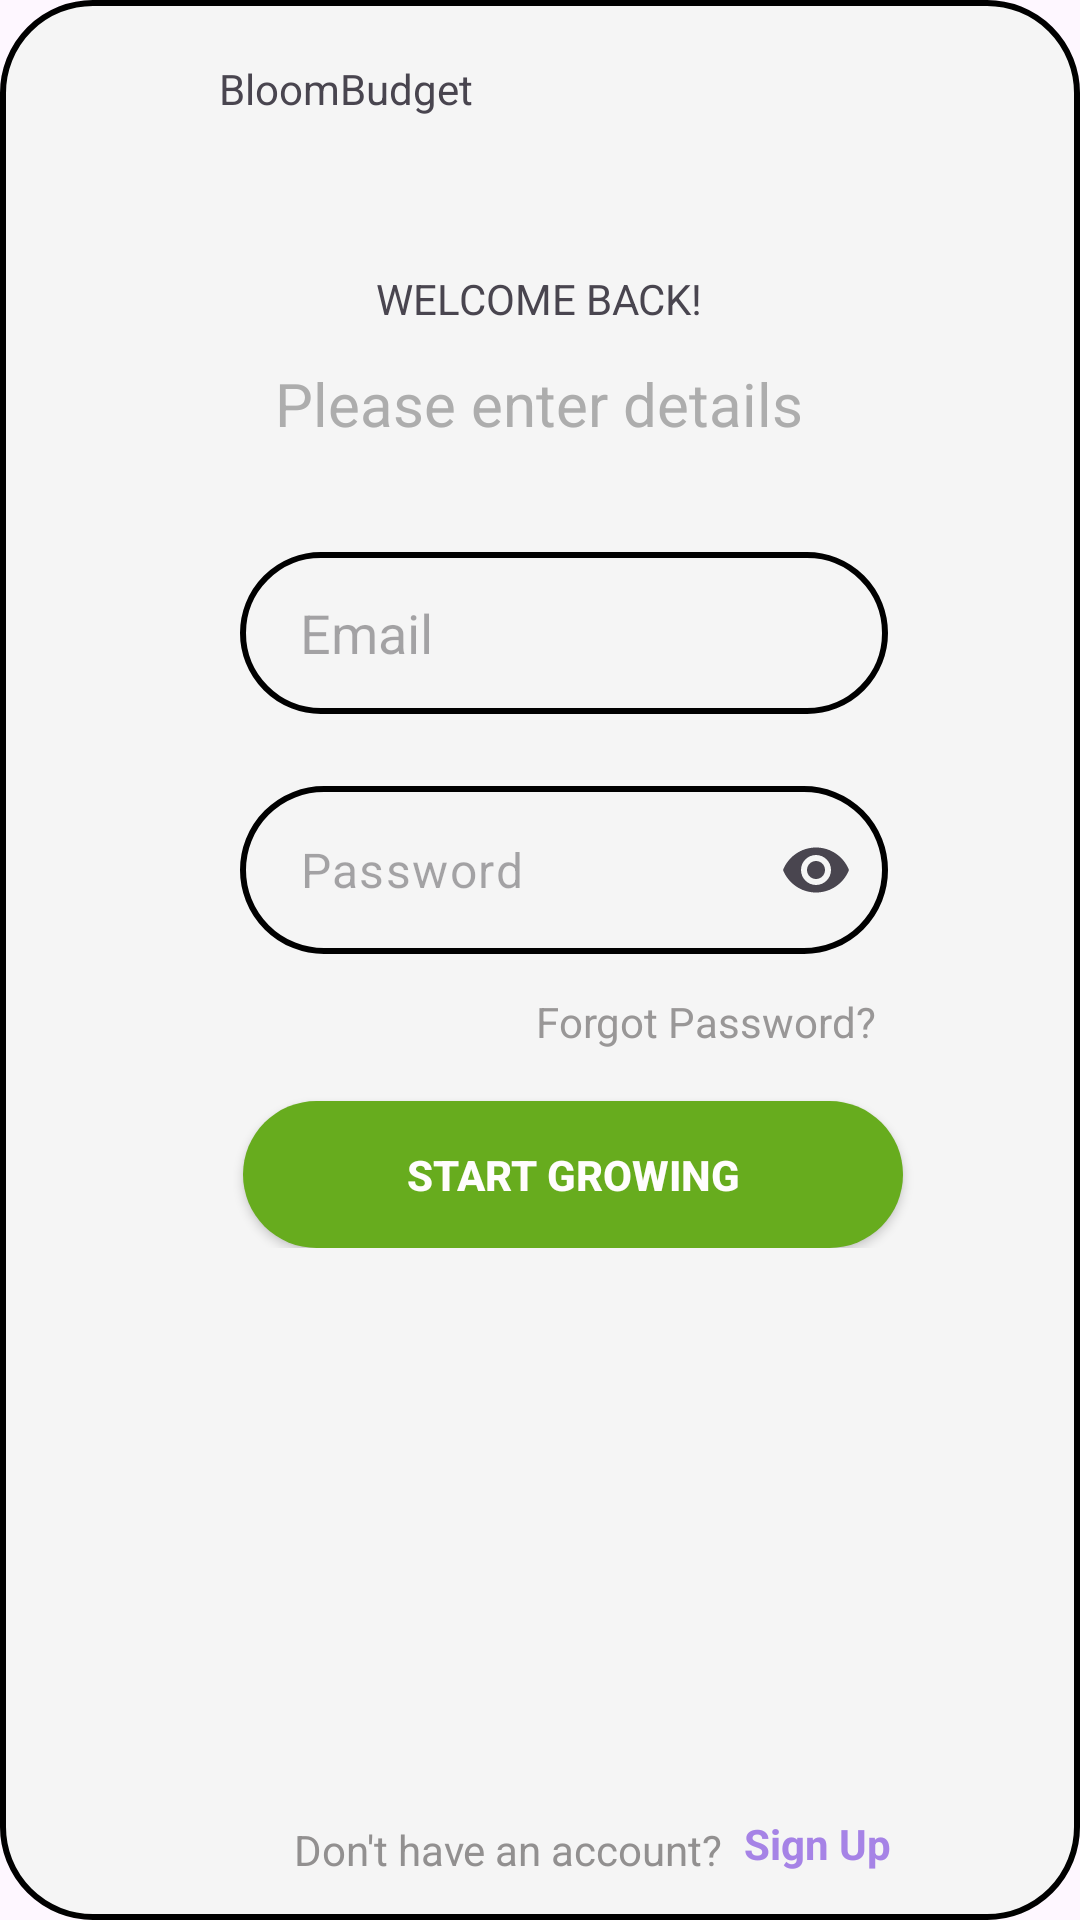

Write the Android layout XML for this screen, with the resource values it uses.
<!-- AndroidManifest.xml: application theme Theme.BloomBudget -->
<!-- res/layout/activity_login.xml -->
<?xml version="1.0" encoding="utf-8"?>
<androidx.constraintlayout.widget.ConstraintLayout xmlns:android="http://schemas.android.com/apk/res/android"
    xmlns:app="http://schemas.android.com/apk/res-auto"
    xmlns:tools="http://schemas.android.com/tools"
    android:id="@+id/rootLayout"
    android:layout_width="match_parent"
    android:layout_height="match_parent"
    android:background="@drawable/rounded_input"
    tools:context=".LoginActivity">

    <androidx.constraintlayout.widget.ConstraintLayout
        android:id="@+id/formContainer"
        android:layout_width="409dp"
        android:layout_height="wrap_content"
        android:layout_marginBottom="224dp"
        android:alpha="1.0"
        app:layout_constraintBottom_toBottomOf="parent"
        app:layout_constraintEnd_toEndOf="parent"
        app:layout_constraintStart_toStartOf="parent">

        <TextView
            android:id="@+id/enter_details_text"
            android:layout_width="wrap_content"
            android:layout_height="wrap_content"
            android:layout_marginTop="12dp"
            android:text="Please enter details"
            android:textColor="#ADADAD"
            android:textSize="20sp"
            app:layout_constraintEnd_toEndOf="parent"
            app:layout_constraintHorizontal_bias="0.497"
            app:layout_constraintStart_toStartOf="parent"
            app:layout_constraintTop_toBottomOf="@+id/txtWelcome" />

        <EditText
            android:id="@+id/edtEmail"
            android:layout_width="216dp"
            android:layout_height="54dp"
            android:layout_marginStart="104dp"
            android:layout_marginTop="36dp"
            android:height="55dp"
            android:alpha="1.0"
            android:background="@drawable/rounded_input"
            android:ems="10"
            android:hint="Email"
            android:inputType="text"
            android:paddingStart="20dp"
            android:paddingEnd="20dp"
            android:textColor="#ADAAAA"
            android:visibility="visible"
            app:layout_constraintStart_toStartOf="parent"
            app:layout_constraintTop_toBottomOf="@+id/enter_details_text"
            tools:visibility="visible" />

        <com.google.android.material.textfield.TextInputLayout
            android:id="@+id/textInputLayout"
            android:layout_width="224dp"
            android:layout_height="61dp"
            android:layout_marginStart="104dp"
            android:layout_marginTop="24dp"
            app:endIconMode="password_toggle"
            app:hintEnabled="false"
            app:layout_constraintStart_toStartOf="parent"
            app:layout_constraintTop_toBottomOf="@+id/edtEmail">

            <EditText
                android:id="@+id/edtPassword"
                android:layout_width="216dp"
                android:layout_height="56dp"
                android:height="55dp"
                android:alpha="1.0"
                android:background="@drawable/rounded_input"
                android:ems="10"
                android:hint="Password"
                android:inputType="textPassword"
                android:paddingStart="20dp"
                android:paddingEnd="20dp"
                android:textColor="#ADAAAA"
                android:visibility="visible"
                tools:visibility="visible" />
        </com.google.android.material.textfield.TextInputLayout>

        <TextView
            android:id="@+id/txtForgotPassword"
            android:layout_width="wrap_content"
            android:layout_height="wrap_content"
            android:layout_marginTop="8dp"
            android:layout_marginEnd="12dp"
            android:text="Forgot Password?"
            android:textColor="#999797"
            app:layout_constraintEnd_toEndOf="@+id/textInputLayout"
            app:layout_constraintTop_toBottomOf="@+id/textInputLayout" />

        <androidx.appcompat.widget.AppCompatButton
            android:id="@+id/btnLogin"
            android:layout_width="220dp"
            android:layout_height="49dp"
            android:layout_marginTop="44dp"
            android:layout_marginEnd="84dp"
            android:background="@drawable/green_button_bg"
            android:text="START GROWING"
            android:textColor="#FFFDFD"
            android:textStyle="bold"
            app:layout_constraintEnd_toEndOf="parent"
            app:layout_constraintTop_toBottomOf="@+id/textInputLayout" />


        <TextView
            android:id="@+id/txtWelcome"
            android:layout_width="wrap_content"
            android:layout_height="wrap_content"
            android:layout_marginTop="84dp"
            android:text="WELCOME BACK!"
            app:layout_constraintEnd_toEndOf="parent"
            app:layout_constraintHorizontal_bias="0.498"
            app:layout_constraintStart_toStartOf="parent"
            app:layout_constraintTop_toBottomOf="@+id/imgLogo" />

    </androidx.constraintlayout.widget.ConstraintLayout>

    <ImageView
        android:id="@+id/imgLogo"
        android:layout_width="80dp"
        android:layout_height="60dp"
        android:src="@drawable/money_tree"
        tools:layout_editor_absoluteX="17dp"
        tools:layout_editor_absoluteY="40dp" />

    <TextView
        android:id="@+id/txtApp"
        android:layout_width="wrap_content"
        android:layout_height="wrap_content"
        android:layout_marginTop="20dp"
        android:layout_marginEnd="212dp"
        android:text="BloomBudget"
        app:layout_constraintEnd_toEndOf="parent"
        app:layout_constraintHorizontal_bias="0.411"
        app:layout_constraintStart_toEndOf="@+id/imgLogo"
        app:layout_constraintTop_toTopOf="parent" />

    <TextView
        android:id="@+id/textView5"
        android:layout_width="wrap_content"
        android:layout_height="wrap_content"
        android:text="Don't have an account?"
        android:textColor="#929090"
        app:layout_constraintBottom_toBottomOf="parent"
        app:layout_constraintEnd_toEndOf="parent"
        app:layout_constraintHorizontal_bias="0.451"
        app:layout_constraintStart_toStartOf="parent"
        app:layout_constraintTop_toBottomOf="@+id/formContainer"
        app:layout_constraintVertical_bias="0.931" />

    <TextView
        android:id="@+id/logInLink"
        android:layout_width="wrap_content"
        android:layout_height="wrap_content"
        android:layout_marginBottom="16dp"
        android:text="Sign Up"
        android:textColor="#A683E6"
        android:textStyle="bold"
        app:layout_constraintBottom_toBottomOf="parent"
        app:layout_constraintEnd_toEndOf="parent"
        app:layout_constraintHorizontal_bias="0.101"
        app:layout_constraintStart_toEndOf="@+id/textView5" />
</androidx.constraintlayout.widget.ConstraintLayout>
<!-- resources referenced by this layout -->
<resources>
  <!-- drawable green_button_bg (drawable) -->
  <?xml version="1.0" encoding="utf-8"?>
      <shape xmlns:android="http://schemas.android.com/apk/res/android">
          <solid android:color="#67AC1E" />
          <corners android:radius="30dp" />
      </shape>
  <!-- drawable rounded_input (drawable) -->
  <?xml version="1.0" encoding="utf-8"?>
  <shape xmlns:android="http://schemas.android.com/apk/res/android">
      <solid android:color="#F5F5F5" /> <stroke
      android:width="2dp"
      android:color="#000000" /> <corners android:radius="30dp" />
  </shape>
  <style name="Theme.BloomBudget" parent="Base.Theme.BloomBudget" />
  <style name="Base.Theme.BloomBudget" parent="Theme.Material3.DayNight.NoActionBar">
          
          
      </style>
</resources>
